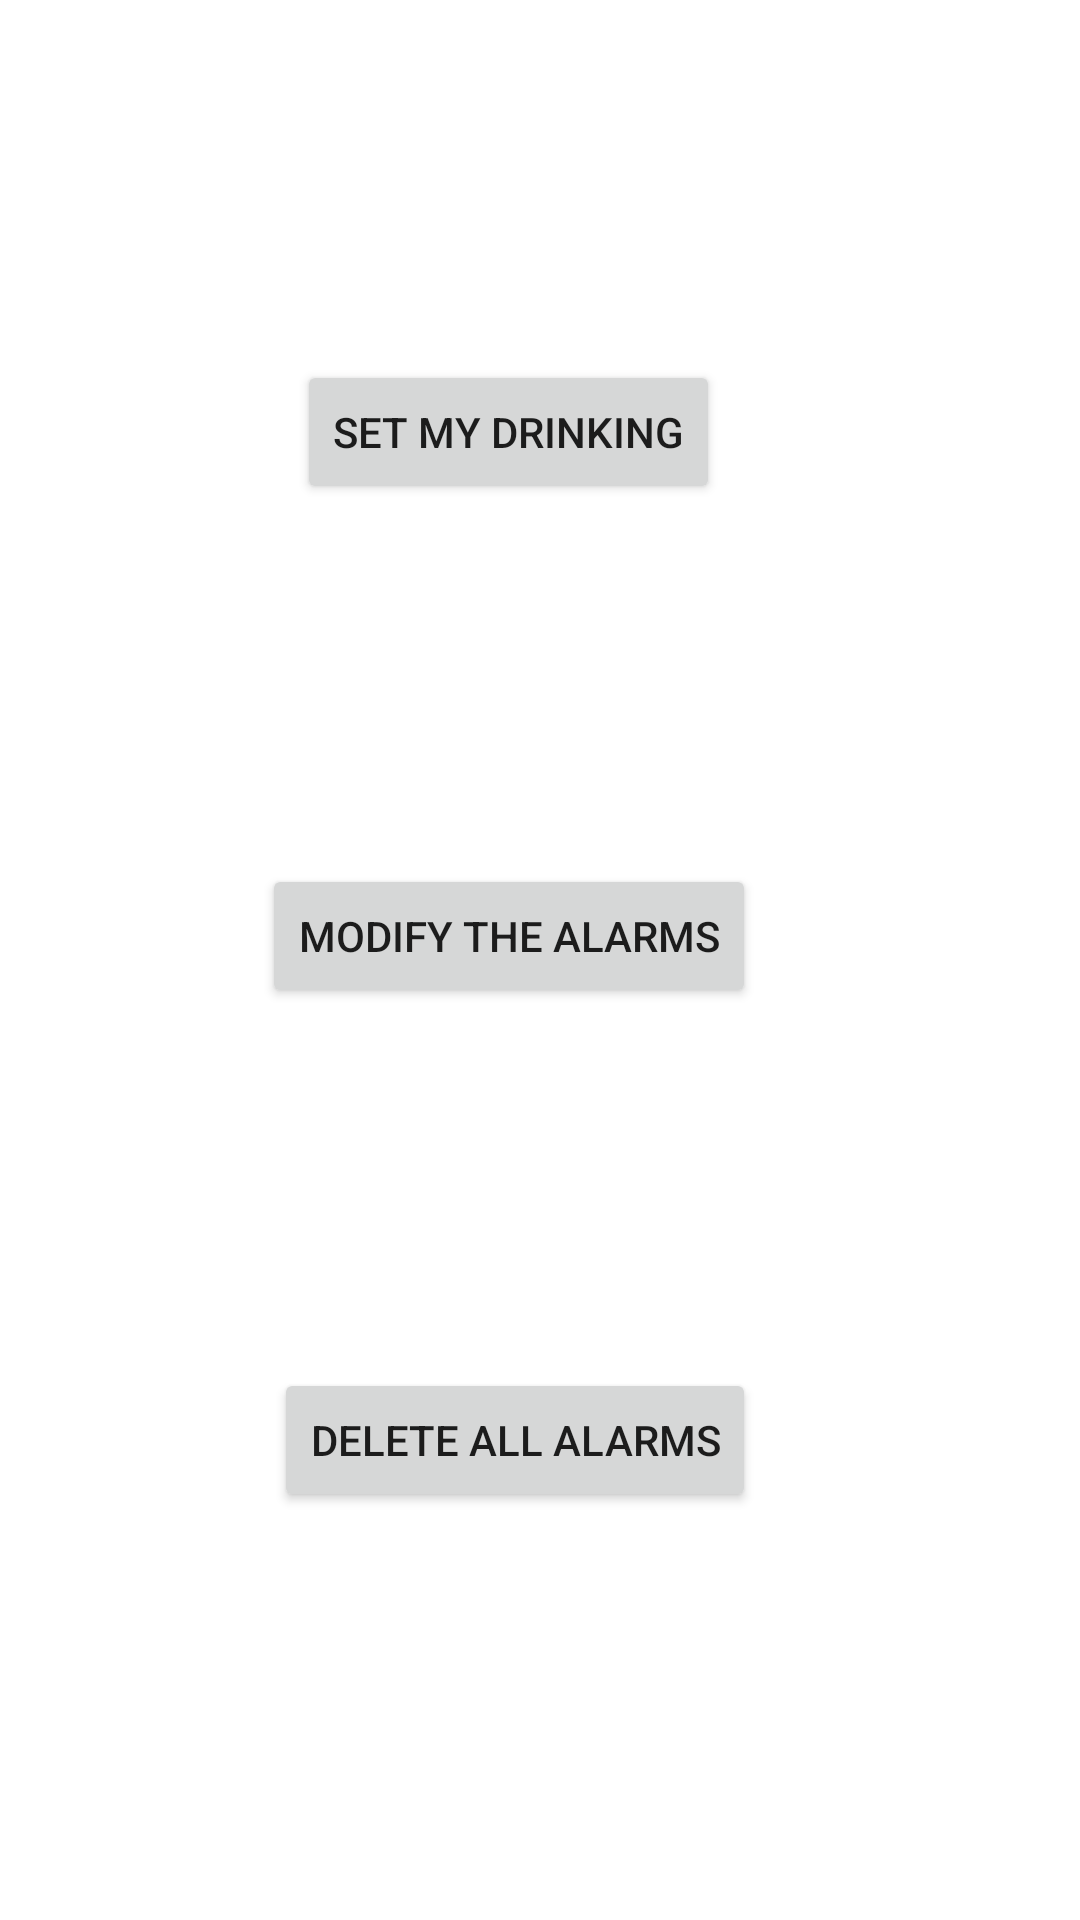

Write the Android layout XML for this screen, with the resource values it uses.
<!-- AndroidManifest.xml: application theme Theme.Aquae -->
<!-- res/layout/activity_home.xml -->
<?xml version="1.0" encoding="utf-8"?>
<androidx.constraintlayout.widget.ConstraintLayout xmlns:android="http://schemas.android.com/apk/res/android"
    xmlns:app="http://schemas.android.com/apk/res-auto"
    xmlns:tools="http://schemas.android.com/tools"
    android:layout_width="match_parent"
    android:layout_height="match_parent"
    tools:context=".HomeActivity">

    <Button
        android:id="@+id/button"
        android:layout_width="wrap_content"
        android:layout_height="wrap_content"
        android:layout_marginTop="120dp"
        android:layout_marginEnd="120dp"
        android:text="Set My Drinking"
        app:layout_constraintEnd_toEndOf="parent"
        app:layout_constraintTop_toTopOf="parent" />

    <Button
        android:id="@+id/button2"
        android:layout_width="wrap_content"
        android:layout_height="wrap_content"
        android:layout_marginTop="120dp"
        android:layout_marginEnd="108dp"
        android:text="Modify the Alarms"
        app:layout_constraintEnd_toEndOf="parent"
        app:layout_constraintTop_toBottomOf="@+id/button" />

    <Button
        android:id="@+id/button3"
        android:layout_width="wrap_content"
        android:layout_height="wrap_content"
        android:layout_marginTop="120dp"
        android:layout_marginEnd="108dp"
        android:text="Delete All Alarms"
        app:layout_constraintEnd_toEndOf="parent"
        app:layout_constraintTop_toBottomOf="@+id/button2" />
</androidx.constraintlayout.widget.ConstraintLayout>
<!-- resources referenced by this layout -->
<resources>
  <style name="Theme.Aquae" parent="Theme.MaterialComponents.DayNight.NoActionBar">
          
          <item name="colorPrimary">@color/purple_500</item>
          <item name="colorPrimaryVariant">@color/purple_700</item>
          <item name="colorOnPrimary">@color/white</item>
          
          <item name="colorSecondary">@color/teal_200</item>
          <item name="colorSecondaryVariant">@color/teal_700</item>
          <item name="colorOnSecondary">@color/black</item>
          
          <item name="android:statusBarColor">?attr/colorPrimaryVariant</item>
          
      </style>
  <color name="purple_500">#FF6200EE</color>
  <color name="purple_700">#FF3700B3</color>
  <color name="white">#FFFFFFFF</color>
  <color name="teal_200">#FF03DAC5</color>
  <color name="teal_700">#FF018786</color>
  <color name="black">#FF000000</color>
</resources>
